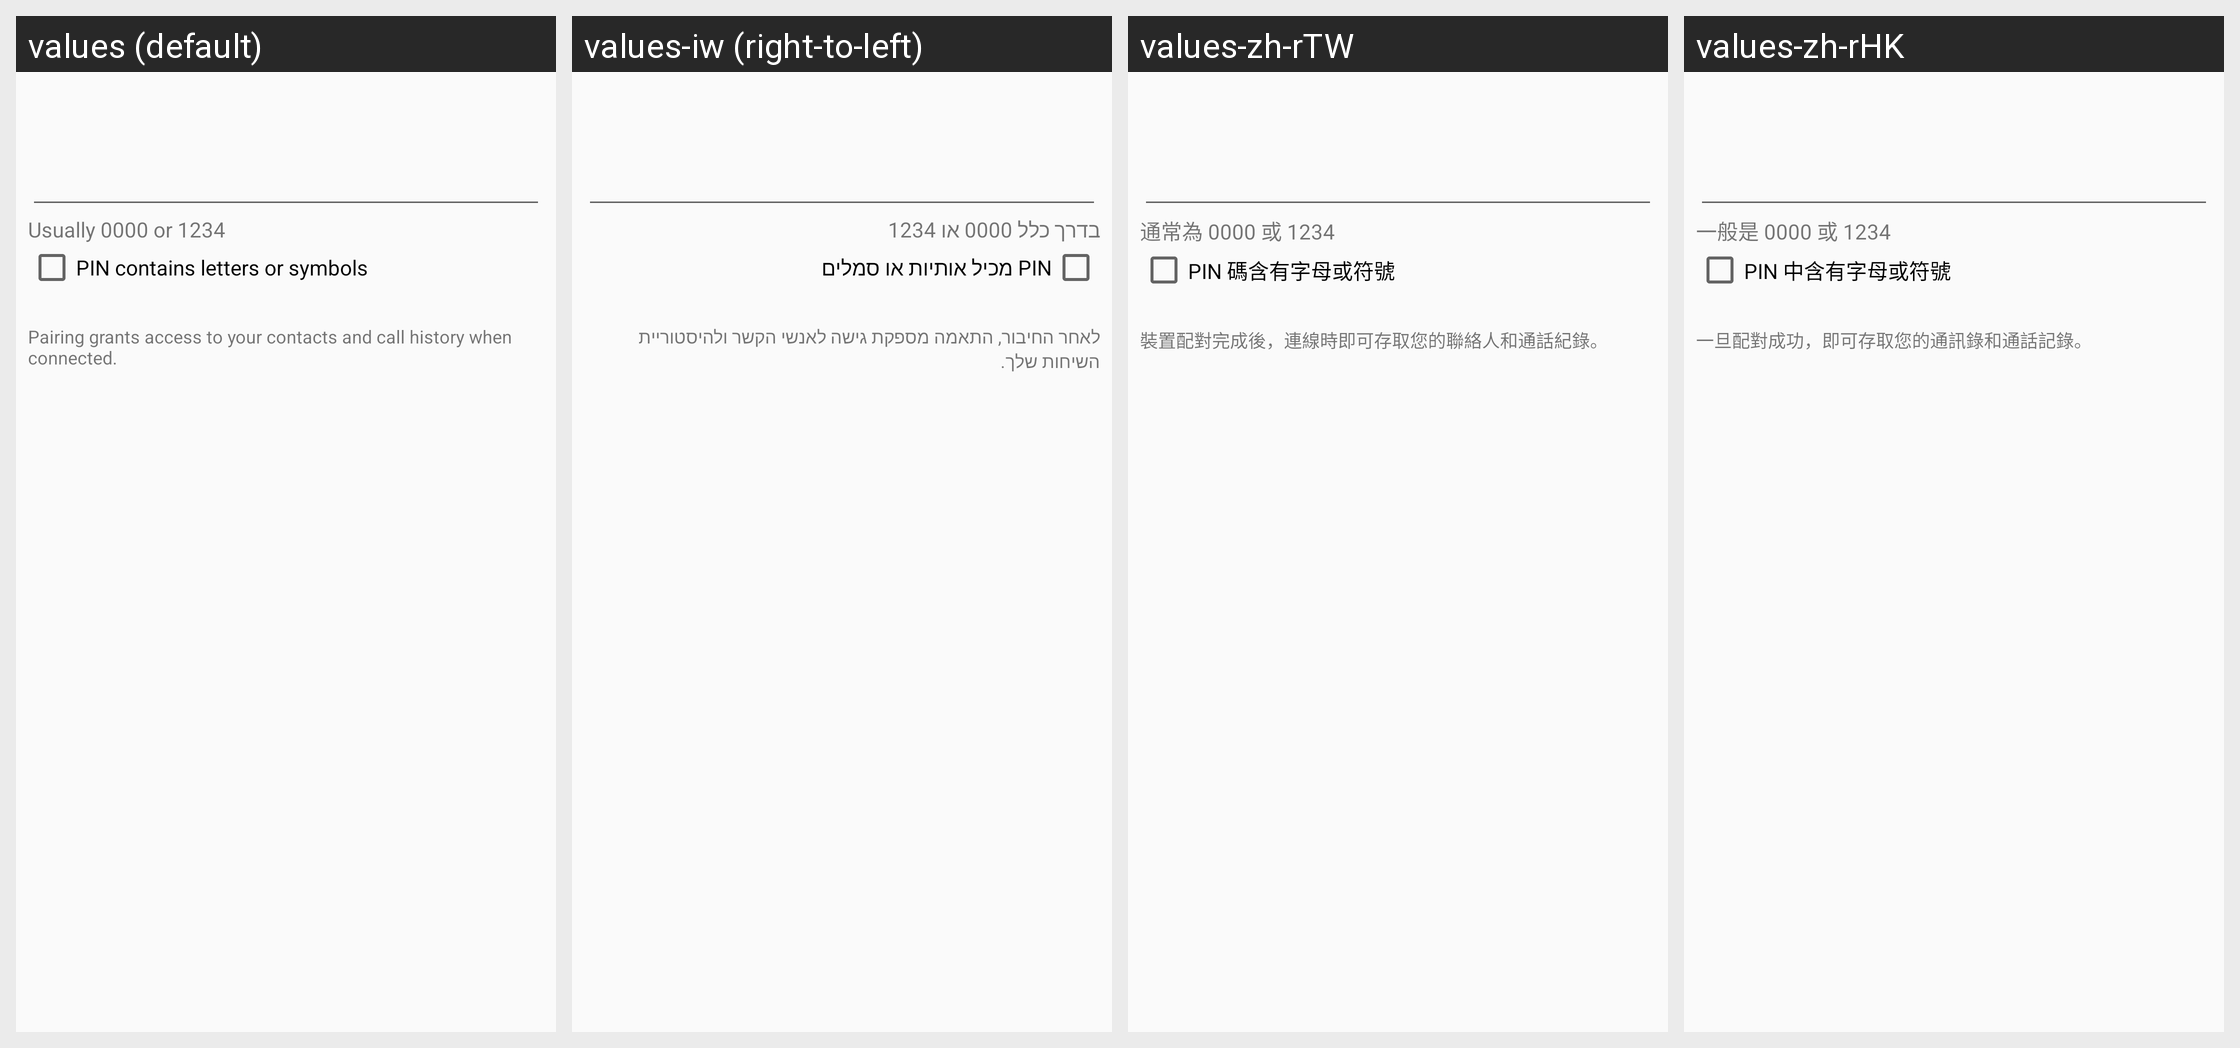

Locale-by-locale string values for the Android screen shown in this grid:
Android screen res/layout/bluetooth_pin_entry.xml rendered under 4 locales, left to right: values (default), values-iw (right-to-left), values-zh-rTW, values-zh-rHK. Device: Nexus 5 (rendered at 1080×1920; each locale shown at half size, 540×960, under a caption strip naming it); theme Theme.Settings.
Other locales in the repository, not shown: values-af, values-am, values-ast-rES, values-az-rAZ, values-ca, values-cs, values-da, values-de, values-de-rAT, values-en-rGB, values-es, values-es-rUS, values-et-rEE, values-fi, values-fr, values-fr-rCA, values-gl-rES, values-hr, values-hu, values-in, values-is-rIS, values-it, values-ja, values-kk, values-kk-rKZ, values-ko, values-ky-rKG, values-lt, values-lv, values-mk-rMK, values-mn-rMN, values-ms, values-ms-rMY, values-nb, values-nl, values-pl, values-pt, values-pt-rBR, values-pt-rPT, values-ro, values-sk, values-sl, values-sv, values-sw, values-tl, values-tr, values-ur, values-ur-rPK, values-uz-rUZ, values-vi, values-zh-rCN, values-zu.
Strings drawn on this screen, with the default value and each locale's value (text and hints the layout hard-codes, and strings that could not be matched under every locale, appear in the picture but are not listed):

bluetooth_pin_values_hint
  values: Usually 0000 or 1234
  values-iw: בדרך כלל 0000 או 1234
  values-zh-rTW: 通常為 0000 或 1234
  values-zh-rHK: 一般是 0000 或 1234

bluetooth_enable_alphanumeric_pin
  values: PIN contains letters or symbols
  values-iw: ‏PIN מכיל אותיות או סמלים
  values-zh-rTW: PIN 碼含有字母或符號
  values-zh-rHK: PIN 中含有字母或符號

bluetooth_pairing_will_share_phonebook
  values: Pairing grants access to your contacts and call history when connected.
  values-iw: לאחר החיבור, התאמה מספקת גישה לאנשי הקשר ולהיסטוריית השיחות שלך.
  values-zh-rTW: 裝置配對完成後，連線時即可存取您的聯絡人和通話紀錄。
  values-zh-rHK: 一旦配對成功，即可存取您的通訊錄和通話記錄。
